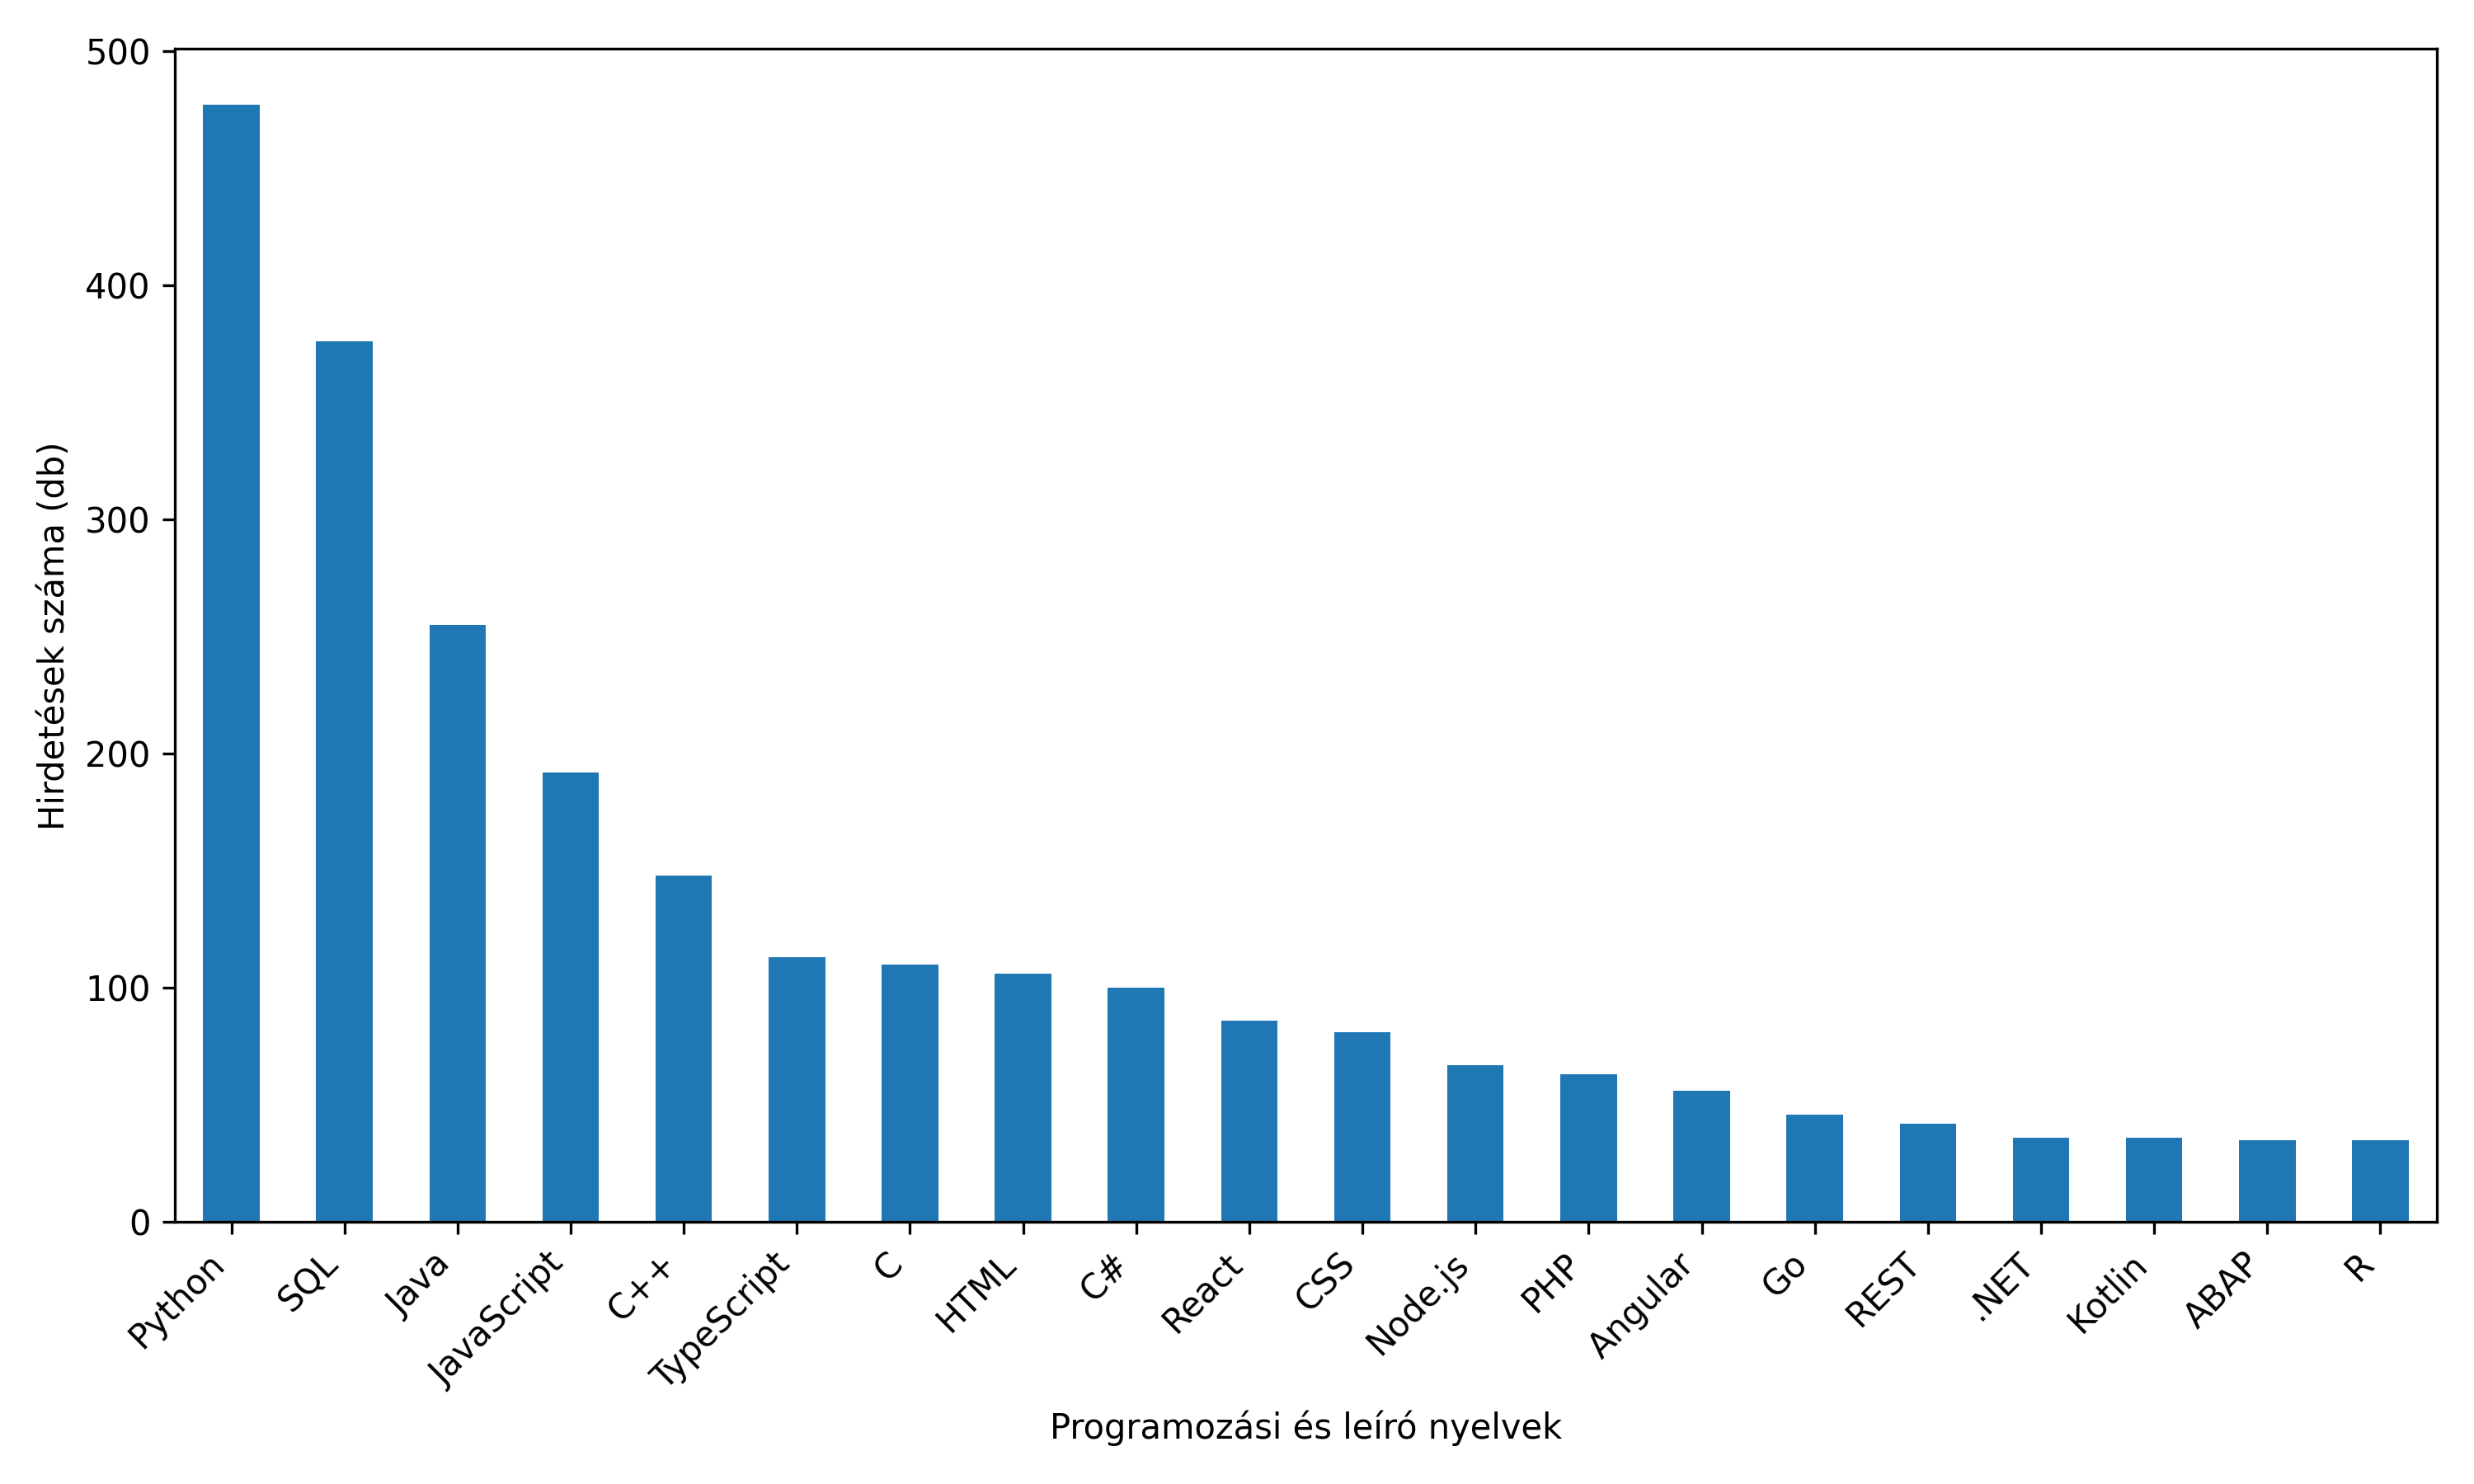

Values plotted in this chart, from the file beside it:
Programming Language, Count
Python, 477
SQL, 376
Java, 255
JavaScript, 192
C++, 148
TypeScript, 113
C, 110
HTML, 106
C#, 100
React, 86
CSS, 81
Node.js, 67
PHP, 63
Angular, 56
Go, 46
REST, 42
.NET, 36
Kotlin, 36
ABAP, 35
R, 35
PowerShell, 34
Rust, 32
GIT, 31
Bash, 30
API, 27
Git, 27
REACT, 21
DOCKER, 19
ANGULAR, 19
PostgreSQL, 18
Vue.js, 18
JSON, 17
PL/SQL, 16
Perl, 15
VBA, 15
BASH, 14
Spring, 14
AWS, 14
XML, 14
Spring Boot, 13
BACKEND, 13
SAP ABAP, 13
Swift, 12
MySQL, 12
MATLAB, 12
POSTGRESQL, 12
DAX, 12
FRONTEND, 12
SPRING, 12
.NET Core, 12
C/C++, 12
NoSQL, 11
Vue, 11
NOSQL, 11
MYSQL, 11
LINUX, 11
Kubernetes, 10
MSSQL, 10
Power BI, 10
Laravel, 9
... 489 more rows
